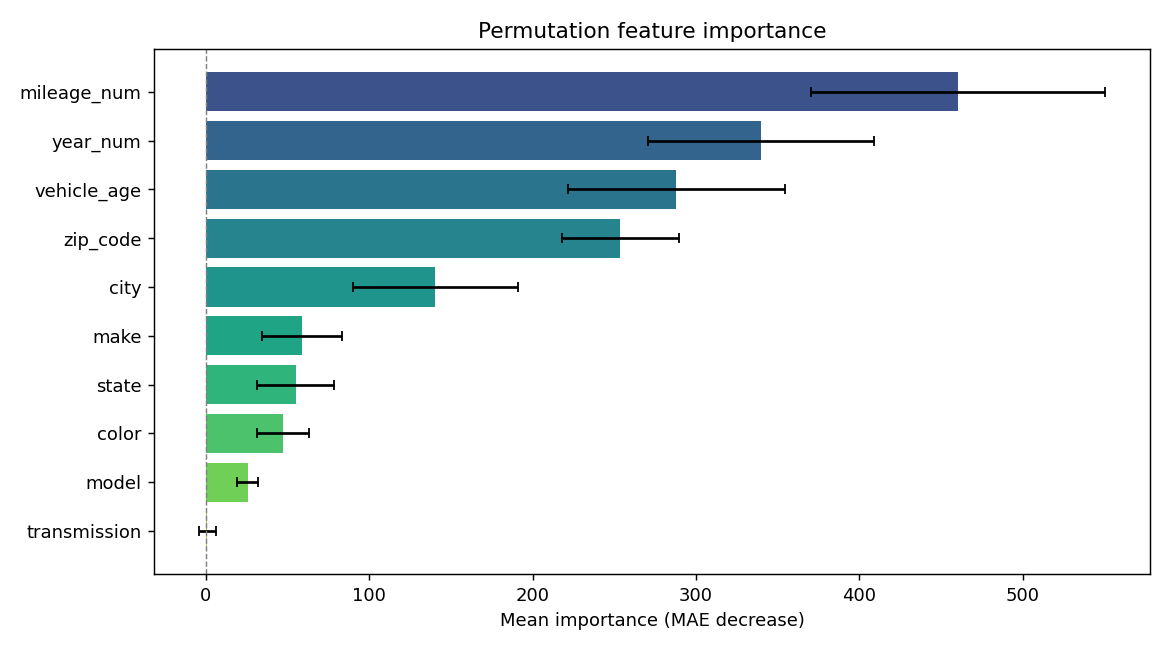

Source data for this figure (header and first rows):
feature, importance, std
mileage_num, 460.7, 89.96
year_num, 339.9, 69.07
vehicle_age, 288, 66.45
zip_code, 253.8, 35.91
city, 140.6, 50.26
make, 59.09, 24.45
state, 54.88, 23.68
color, 46.96, 15.9
model, 25.7, 6.361
transmission, 0.9181, 4.958
